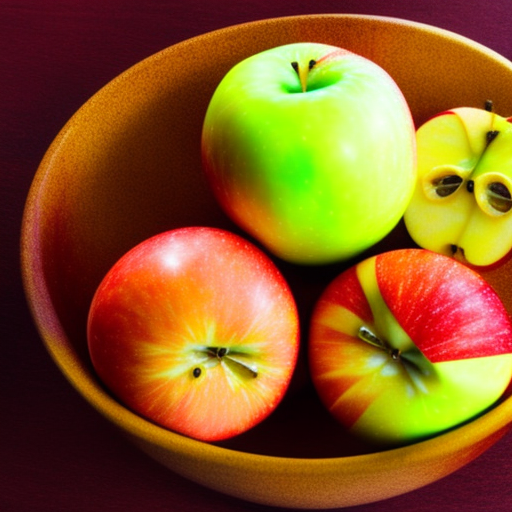
Generation parameters embedded in this image by AUTOMATIC1111 Stable Diffusion web UI or a fork of it (Forge, ...) (PNG 'parameters' text chunk):
a bowl of fruits including (apple:1.5), (orange:1.5), grapes
Steps: 20, Sampler: Euler a, CFG scale: 7, Seed: 64228577, Size: 512x512, Model hash: 27a4ac756c, ENSD: 8008135